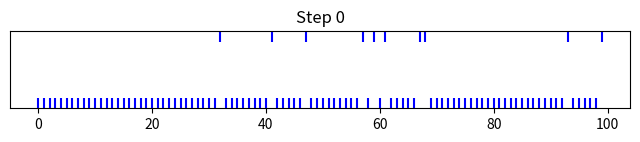
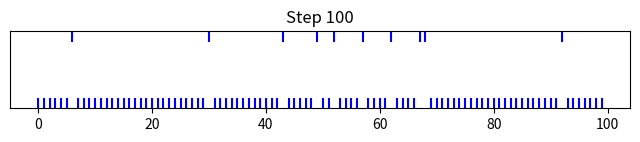
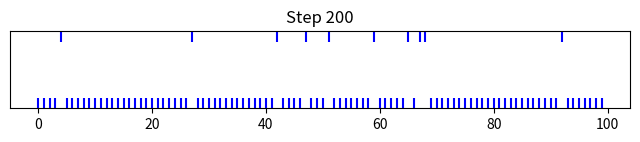
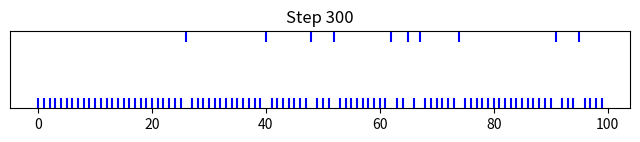
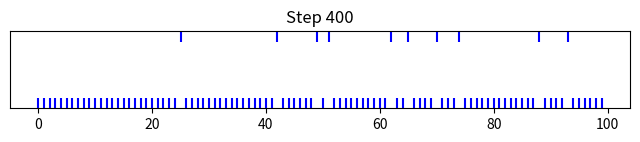
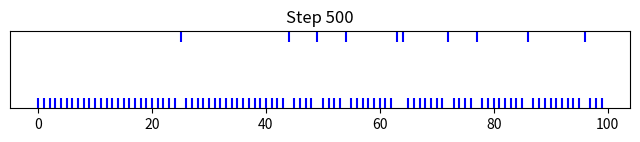
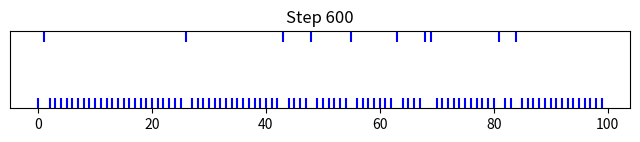
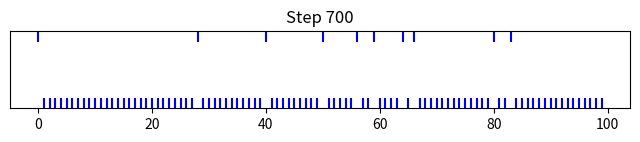
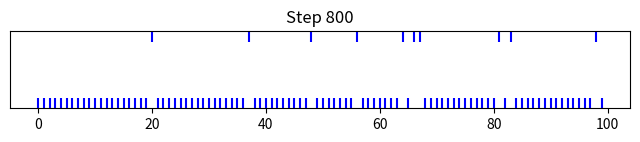
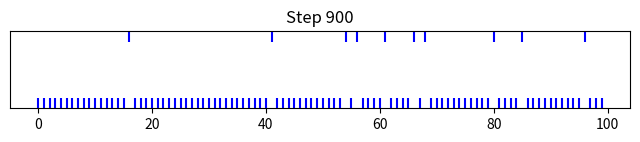

These figures' Python source, in order:
import numpy as np
import matplotlib.pyplot as plt

# Parameters
lattice_size = 100  # Number of lattice sites
num_atoms = 10  # Number of diffusing atoms
steps = 1000  # Total number of Monte Carlo steps

# Initialize the lattice: 1 for atoms, 0 for empty sites
lattice = np.zeros(lattice_size, dtype=int)
atom_positions = np.random.choice(lattice_size, num_atoms, replace=False)
lattice[atom_positions] = 1


# Function to visualize the lattice
def plot_lattice(lattice, step):
    plt.figure(figsize=(8, 1))
    plt.scatter(range(len(lattice)), lattice, c="blue", marker="|", s=100)
    plt.title(f"Step {step}")
    plt.yticks([])
    plt.show()


# Monte Carlo simulation
for step in range(steps):
    # Select a random atom
    atom_index = np.random.choice(np.where(lattice == 1)[0])

    # Choose a direction: -1 (left) or +1 (right)
    direction = np.random.choice([-1, 1])
    new_position = (
        atom_index + direction
    ) % lattice_size  # Periodic boundary conditions

    # Attempt a move if the new site is empty
    if lattice[new_position] == 0:
        lattice[atom_index] = 0
        lattice[new_position] = 1

    # Visualize the lattice every 100 steps
    if step % 100 == 0:
        plot_lattice(lattice, step)
